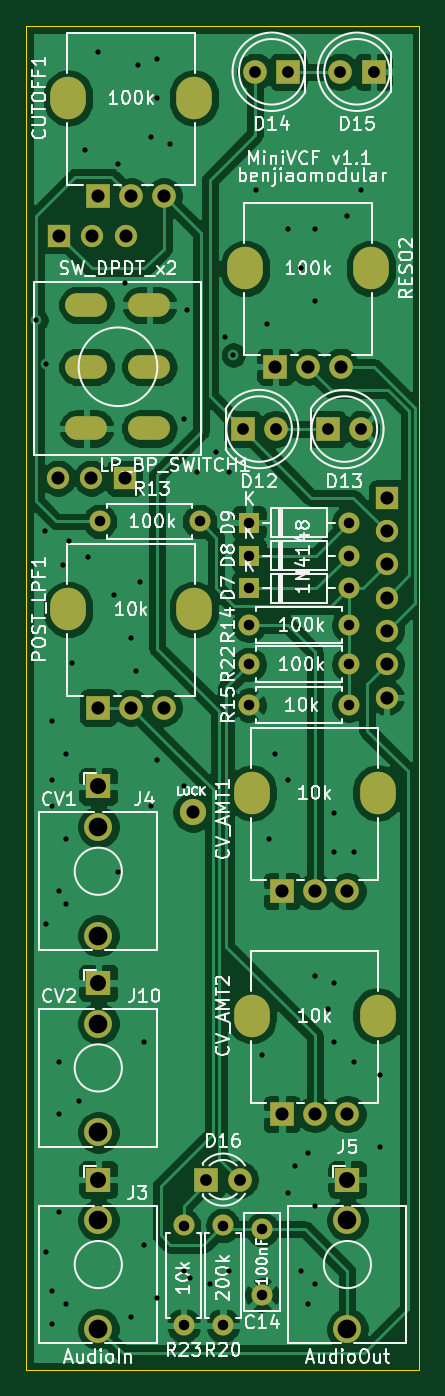
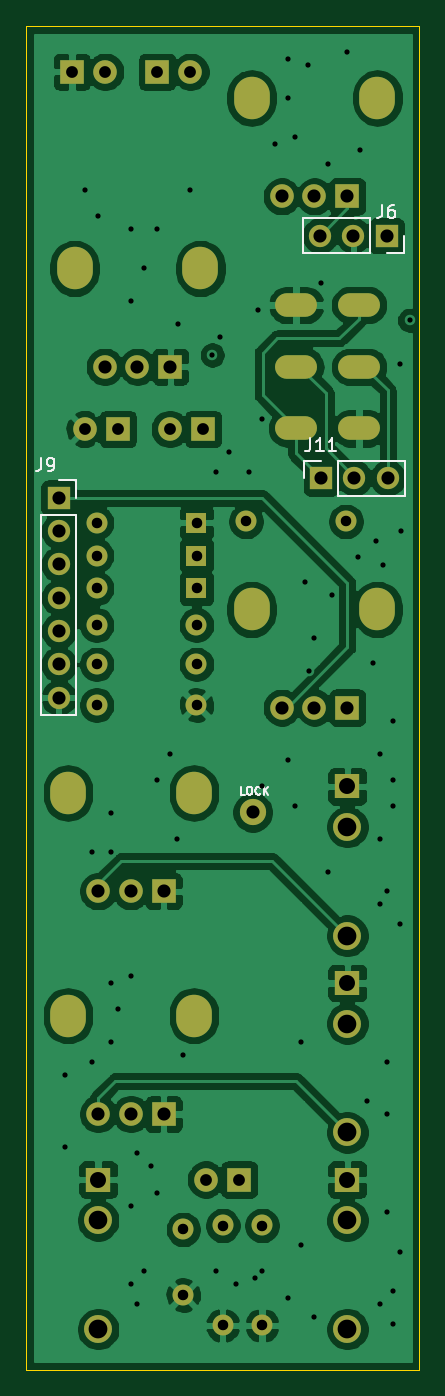
Circuit board: 10 layer files. Board 30.0 x 102.5 mm.
- bottom_copper: MiniVCF  v1.1 -  Control-B_Cu.gbr (156532 bytes)
- bottom_mask: MiniVCF  v1.1 -  Control-B_Mask.gbr (3743 bytes)
- paste: MiniVCF  v1.1 -  Control-B_Paste.gbr (499 bytes)
- bottom_silk: MiniVCF  v1.1 -  Control-B_SilkS.gbr (4392 bytes)
- outline: MiniVCF  v1.1 -  Control-Edge_Cuts.gbr (729 bytes)
- top_copper: MiniVCF  v1.1 -  Control-F_Cu.gbr (145244 bytes)
- top_mask: MiniVCF  v1.1 -  Control-F_Mask.gbr (3743 bytes)
- paste: MiniVCF  v1.1 -  Control-F_Paste.gbr (499 bytes)
- top_silk: MiniVCF  v1.1 -  Control-F_SilkS.gbr (64836 bytes)
- drill: MiniVCF  v1.1 -  Control.drl (3290 bytes)

=== bottom_copper: MiniVCF  v1.1 -  Control-B_Cu.gbr (156532 bytes, source omitted) ===
=== bottom_mask: MiniVCF  v1.1 -  Control-B_Mask.gbr ===
%TF.GenerationSoftware,KiCad,Pcbnew,5.1.9+dfsg1-1~bpo10+1*%
%TF.CreationDate,2022-03-11T22:19:31+08:00*%
%TF.ProjectId,MiniVCF  v1.1 -  Control,4d696e69-5643-4462-9020-76312e31202d,rev?*%
%TF.SameCoordinates,Original*%
%TF.FileFunction,Soldermask,Bot*%
%TF.FilePolarity,Negative*%
%FSLAX46Y46*%
G04 Gerber Fmt 4.6, Leading zero omitted, Abs format (unit mm)*
G04 Created by KiCad (PCBNEW 5.1.9+dfsg1-1~bpo10+1) date 2022-03-11 22:19:31*
%MOMM*%
%LPD*%
G01*
G04 APERTURE LIST*
%ADD10R,1.800000X1.800000*%
%ADD11C,1.800000*%
%ADD12C,2.000000*%
%ADD13O,2.720000X3.240000*%
%ADD14C,1.600000*%
%ADD15O,1.600000X1.600000*%
%ADD16R,1.600000X1.600000*%
%ADD17C,2.130000*%
%ADD18R,1.930000X1.830000*%
%ADD19R,1.700000X1.700000*%
%ADD20O,1.700000X1.700000*%
%ADD21O,3.200000X1.800000*%
G04 APERTURE END LIST*
D10*
%TO.C,D13*%
X95000000Y-83750000D03*
D11*
X97540000Y-83750000D03*
%TD*%
%TO.C,D12*%
X91040000Y-83750000D03*
D10*
X88500000Y-83750000D03*
%TD*%
D12*
%TO.C,REF\u002A\u002A*%
X84709000Y-112980000D03*
%TD*%
D10*
%TO.C,POST_LPF1*%
X77500000Y-105000000D03*
D11*
X82500000Y-105000000D03*
X80000000Y-105000000D03*
D13*
X84800000Y-97500000D03*
X75200000Y-97500000D03*
%TD*%
D14*
%TO.C,C14*%
X90000000Y-144800000D03*
X90000000Y-149800000D03*
%TD*%
D15*
%TO.C,D7*%
X96620000Y-95900000D03*
D16*
X89000000Y-95900000D03*
%TD*%
%TO.C,D8*%
X89000000Y-93400000D03*
D15*
X96620000Y-93400000D03*
%TD*%
%TO.C,D9*%
X96620000Y-90900000D03*
D16*
X89000000Y-90900000D03*
%TD*%
D15*
%TO.C,R13*%
X85220000Y-90800000D03*
D14*
X77600000Y-90800000D03*
%TD*%
%TO.C,R14*%
X89000000Y-98700000D03*
D15*
X96620000Y-98700000D03*
%TD*%
%TO.C,R15*%
X96620000Y-104800000D03*
D14*
X89000000Y-104800000D03*
%TD*%
D15*
%TO.C,R20*%
X87000000Y-152120000D03*
D14*
X87000000Y-144500000D03*
%TD*%
D15*
%TO.C,R22*%
X96620000Y-101700000D03*
D14*
X89000000Y-101700000D03*
%TD*%
D15*
%TO.C,R23*%
X84000000Y-152120000D03*
D14*
X84000000Y-144500000D03*
%TD*%
D10*
%TO.C,CUTOFF1*%
X77500000Y-66000000D03*
D11*
X82500000Y-66000000D03*
X80000000Y-66000000D03*
D13*
X84800000Y-58500000D03*
X75200000Y-58500000D03*
%TD*%
%TO.C,CV_AMT1*%
X89200000Y-111500000D03*
X98800000Y-111500000D03*
D11*
X94000000Y-119000000D03*
X96500000Y-119000000D03*
D10*
X91500000Y-119000000D03*
%TD*%
%TO.C,CV_AMT2*%
X91500000Y-136000000D03*
D11*
X96500000Y-136000000D03*
X94000000Y-136000000D03*
D13*
X98800000Y-128500000D03*
X89200000Y-128500000D03*
%TD*%
D11*
%TO.C,D14*%
X89460000Y-56500000D03*
D10*
X92000000Y-56500000D03*
%TD*%
%TO.C,D15*%
X98500000Y-56500000D03*
D11*
X95960000Y-56500000D03*
%TD*%
D10*
%TO.C,D16*%
X85750000Y-141000000D03*
D11*
X88290000Y-141000000D03*
%TD*%
D17*
%TO.C,J3*%
X77500000Y-152400000D03*
X77500000Y-144100000D03*
D18*
X77500000Y-141000000D03*
%TD*%
D17*
%TO.C,J4*%
X77500000Y-122400000D03*
X77500000Y-114100000D03*
D18*
X77500000Y-111000000D03*
%TD*%
%TO.C,J5*%
X96500000Y-141000000D03*
D17*
X96500000Y-144100000D03*
X96500000Y-152400000D03*
%TD*%
D19*
%TO.C,J6*%
X74500000Y-69000000D03*
D20*
X77040000Y-69000000D03*
X79580000Y-69000000D03*
%TD*%
D19*
%TO.C,J9*%
X99500000Y-89000000D03*
D20*
X99500000Y-91540000D03*
X99500000Y-94080000D03*
X99500000Y-96620000D03*
X99500000Y-99160000D03*
X99500000Y-101700000D03*
X99500000Y-104240000D03*
%TD*%
D18*
%TO.C,J10*%
X77500000Y-126000000D03*
D17*
X77500000Y-129100000D03*
X77500000Y-137400000D03*
%TD*%
D20*
%TO.C,J11*%
X74420000Y-87500000D03*
X76960000Y-87500000D03*
D19*
X79500000Y-87500000D03*
%TD*%
D13*
%TO.C,RESO2*%
X88700000Y-71500000D03*
X98300000Y-71500000D03*
D11*
X93500000Y-79000000D03*
X96000000Y-79000000D03*
D10*
X91000000Y-79000000D03*
%TD*%
D21*
%TO.C,LP_BP_SWITCH1*%
X81400000Y-79000000D03*
X81400000Y-83700000D03*
X81400000Y-74300000D03*
X76600000Y-79000000D03*
X76600000Y-83700000D03*
X76600000Y-74300000D03*
%TD*%
M02*

=== paste: MiniVCF  v1.1 -  Control-B_Paste.gbr ===
%TF.GenerationSoftware,KiCad,Pcbnew,5.1.9+dfsg1-1~bpo10+1*%
%TF.CreationDate,2022-03-11T22:19:31+08:00*%
%TF.ProjectId,MiniVCF  v1.1 -  Control,4d696e69-5643-4462-9020-76312e31202d,rev?*%
%TF.SameCoordinates,Original*%
%TF.FileFunction,Paste,Bot*%
%TF.FilePolarity,Positive*%
%FSLAX46Y46*%
G04 Gerber Fmt 4.6, Leading zero omitted, Abs format (unit mm)*
G04 Created by KiCad (PCBNEW 5.1.9+dfsg1-1~bpo10+1) date 2022-03-11 22:19:31*
%MOMM*%
%LPD*%
G01*
G04 APERTURE LIST*
G04 APERTURE END LIST*
M02*

=== bottom_silk: MiniVCF  v1.1 -  Control-B_SilkS.gbr ===
%TF.GenerationSoftware,KiCad,Pcbnew,5.1.9+dfsg1-1~bpo10+1*%
%TF.CreationDate,2022-03-11T22:19:31+08:00*%
%TF.ProjectId,MiniVCF  v1.1 -  Control,4d696e69-5643-4462-9020-76312e31202d,rev?*%
%TF.SameCoordinates,Original*%
%TF.FileFunction,Legend,Bot*%
%TF.FilePolarity,Positive*%
%FSLAX46Y46*%
G04 Gerber Fmt 4.6, Leading zero omitted, Abs format (unit mm)*
G04 Created by KiCad (PCBNEW 5.1.9+dfsg1-1~bpo10+1) date 2022-03-11 22:19:31*
%MOMM*%
%LPD*%
G01*
G04 APERTURE LIST*
%ADD10C,0.150000*%
%ADD11C,0.120000*%
G04 APERTURE END LIST*
D10*
X85310571Y-111650428D02*
X85596285Y-111650428D01*
X85596285Y-111050428D01*
X84996285Y-111050428D02*
X84882000Y-111050428D01*
X84824857Y-111079000D01*
X84767714Y-111136142D01*
X84739142Y-111250428D01*
X84739142Y-111450428D01*
X84767714Y-111564714D01*
X84824857Y-111621857D01*
X84882000Y-111650428D01*
X84996285Y-111650428D01*
X85053428Y-111621857D01*
X85110571Y-111564714D01*
X85139142Y-111450428D01*
X85139142Y-111250428D01*
X85110571Y-111136142D01*
X85053428Y-111079000D01*
X84996285Y-111050428D01*
X84139142Y-111593285D02*
X84167714Y-111621857D01*
X84253428Y-111650428D01*
X84310571Y-111650428D01*
X84396285Y-111621857D01*
X84453428Y-111564714D01*
X84482000Y-111507571D01*
X84510571Y-111393285D01*
X84510571Y-111307571D01*
X84482000Y-111193285D01*
X84453428Y-111136142D01*
X84396285Y-111079000D01*
X84310571Y-111050428D01*
X84253428Y-111050428D01*
X84167714Y-111079000D01*
X84139142Y-111107571D01*
X83882000Y-111650428D02*
X83882000Y-111050428D01*
X83539142Y-111650428D02*
X83796285Y-111307571D01*
X83539142Y-111050428D02*
X83882000Y-111393285D01*
D11*
%TO.C,J6*%
X73170000Y-69000000D02*
X73170000Y-70330000D01*
X73170000Y-70330000D02*
X74500000Y-70330000D01*
X75770000Y-70330000D02*
X80910000Y-70330000D01*
X80910000Y-67670000D02*
X80910000Y-70330000D01*
X75770000Y-67670000D02*
X80910000Y-67670000D01*
X75770000Y-67670000D02*
X75770000Y-70330000D01*
%TO.C,J9*%
X99500000Y-87670000D02*
X98170000Y-87670000D01*
X98170000Y-87670000D02*
X98170000Y-89000000D01*
X98170000Y-90270000D02*
X98170000Y-105570000D01*
X100830000Y-105570000D02*
X98170000Y-105570000D01*
X100830000Y-90270000D02*
X100830000Y-105570000D01*
X100830000Y-90270000D02*
X98170000Y-90270000D01*
%TO.C,J11*%
X78230000Y-88830000D02*
X78230000Y-86170000D01*
X78230000Y-88830000D02*
X73090000Y-88830000D01*
X73090000Y-88830000D02*
X73090000Y-86170000D01*
X78230000Y-86170000D02*
X73090000Y-86170000D01*
X80830000Y-86170000D02*
X79500000Y-86170000D01*
X80830000Y-87500000D02*
X80830000Y-86170000D01*
%TO.C,J6*%
D10*
X74833333Y-66652380D02*
X74833333Y-67366666D01*
X74880952Y-67509523D01*
X74976190Y-67604761D01*
X75119047Y-67652380D01*
X75214285Y-67652380D01*
X73928571Y-66652380D02*
X74119047Y-66652380D01*
X74214285Y-66700000D01*
X74261904Y-66747619D01*
X74357142Y-66890476D01*
X74404761Y-67080952D01*
X74404761Y-67461904D01*
X74357142Y-67557142D01*
X74309523Y-67604761D01*
X74214285Y-67652380D01*
X74023809Y-67652380D01*
X73928571Y-67604761D01*
X73880952Y-67557142D01*
X73833333Y-67461904D01*
X73833333Y-67223809D01*
X73880952Y-67128571D01*
X73928571Y-67080952D01*
X74023809Y-67033333D01*
X74214285Y-67033333D01*
X74309523Y-67080952D01*
X74357142Y-67128571D01*
X74404761Y-67223809D01*
%TO.C,J9*%
X100833333Y-85952380D02*
X100833333Y-86666666D01*
X100880952Y-86809523D01*
X100976190Y-86904761D01*
X101119047Y-86952380D01*
X101214285Y-86952380D01*
X100309523Y-86952380D02*
X100119047Y-86952380D01*
X100023809Y-86904761D01*
X99976190Y-86857142D01*
X99880952Y-86714285D01*
X99833333Y-86523809D01*
X99833333Y-86142857D01*
X99880952Y-86047619D01*
X99928571Y-86000000D01*
X100023809Y-85952380D01*
X100214285Y-85952380D01*
X100309523Y-86000000D01*
X100357142Y-86047619D01*
X100404761Y-86142857D01*
X100404761Y-86380952D01*
X100357142Y-86476190D01*
X100309523Y-86523809D01*
X100214285Y-86571428D01*
X100023809Y-86571428D01*
X99928571Y-86523809D01*
X99880952Y-86476190D01*
X99833333Y-86380952D01*
%TO.C,J11*%
X80309523Y-84452380D02*
X80309523Y-85166666D01*
X80357142Y-85309523D01*
X80452380Y-85404761D01*
X80595238Y-85452380D01*
X80690476Y-85452380D01*
X79309523Y-85452380D02*
X79880952Y-85452380D01*
X79595238Y-85452380D02*
X79595238Y-84452380D01*
X79690476Y-84595238D01*
X79785714Y-84690476D01*
X79880952Y-84738095D01*
X78357142Y-85452380D02*
X78928571Y-85452380D01*
X78642857Y-85452380D02*
X78642857Y-84452380D01*
X78738095Y-84595238D01*
X78833333Y-84690476D01*
X78928571Y-84738095D01*
%TD*%
M02*

=== outline: MiniVCF  v1.1 -  Control-Edge_Cuts.gbr ===
%TF.GenerationSoftware,KiCad,Pcbnew,5.1.9+dfsg1-1~bpo10+1*%
%TF.CreationDate,2022-03-11T22:19:31+08:00*%
%TF.ProjectId,MiniVCF  v1.1 -  Control,4d696e69-5643-4462-9020-76312e31202d,rev?*%
%TF.SameCoordinates,Original*%
%TF.FileFunction,Profile,NP*%
%FSLAX46Y46*%
G04 Gerber Fmt 4.6, Leading zero omitted, Abs format (unit mm)*
G04 Created by KiCad (PCBNEW 5.1.9+dfsg1-1~bpo10+1) date 2022-03-11 22:19:31*
%MOMM*%
%LPD*%
G01*
G04 APERTURE LIST*
%TA.AperFunction,Profile*%
%ADD10C,0.050000*%
%TD*%
G04 APERTURE END LIST*
D10*
X102000000Y-53000000D02*
X72000000Y-53000000D01*
X102000000Y-155500000D02*
X102000000Y-53000000D01*
X72000000Y-155500000D02*
X102000000Y-155500000D01*
X72000000Y-53000000D02*
X72000000Y-155500000D01*
M02*

=== top_copper: MiniVCF  v1.1 -  Control-F_Cu.gbr (145244 bytes, source omitted) ===
=== top_mask: MiniVCF  v1.1 -  Control-F_Mask.gbr ===
%TF.GenerationSoftware,KiCad,Pcbnew,5.1.9+dfsg1-1~bpo10+1*%
%TF.CreationDate,2022-03-11T22:19:31+08:00*%
%TF.ProjectId,MiniVCF  v1.1 -  Control,4d696e69-5643-4462-9020-76312e31202d,rev?*%
%TF.SameCoordinates,Original*%
%TF.FileFunction,Soldermask,Top*%
%TF.FilePolarity,Negative*%
%FSLAX46Y46*%
G04 Gerber Fmt 4.6, Leading zero omitted, Abs format (unit mm)*
G04 Created by KiCad (PCBNEW 5.1.9+dfsg1-1~bpo10+1) date 2022-03-11 22:19:31*
%MOMM*%
%LPD*%
G01*
G04 APERTURE LIST*
%ADD10R,1.800000X1.800000*%
%ADD11C,1.800000*%
%ADD12C,2.000000*%
%ADD13O,2.720000X3.240000*%
%ADD14C,1.600000*%
%ADD15O,1.600000X1.600000*%
%ADD16R,1.600000X1.600000*%
%ADD17C,2.130000*%
%ADD18R,1.930000X1.830000*%
%ADD19R,1.700000X1.700000*%
%ADD20O,1.700000X1.700000*%
%ADD21O,3.200000X1.800000*%
G04 APERTURE END LIST*
D10*
%TO.C,D13*%
X95000000Y-83750000D03*
D11*
X97540000Y-83750000D03*
%TD*%
%TO.C,D12*%
X91040000Y-83750000D03*
D10*
X88500000Y-83750000D03*
%TD*%
D12*
%TO.C,REF\u002A\u002A*%
X84709000Y-112980000D03*
%TD*%
D10*
%TO.C,POST_LPF1*%
X77500000Y-105000000D03*
D11*
X82500000Y-105000000D03*
X80000000Y-105000000D03*
D13*
X84800000Y-97500000D03*
X75200000Y-97500000D03*
%TD*%
D14*
%TO.C,C14*%
X90000000Y-144800000D03*
X90000000Y-149800000D03*
%TD*%
D15*
%TO.C,D7*%
X96620000Y-95900000D03*
D16*
X89000000Y-95900000D03*
%TD*%
%TO.C,D8*%
X89000000Y-93400000D03*
D15*
X96620000Y-93400000D03*
%TD*%
%TO.C,D9*%
X96620000Y-90900000D03*
D16*
X89000000Y-90900000D03*
%TD*%
D15*
%TO.C,R13*%
X85220000Y-90800000D03*
D14*
X77600000Y-90800000D03*
%TD*%
%TO.C,R14*%
X89000000Y-98700000D03*
D15*
X96620000Y-98700000D03*
%TD*%
%TO.C,R15*%
X96620000Y-104800000D03*
D14*
X89000000Y-104800000D03*
%TD*%
D15*
%TO.C,R20*%
X87000000Y-152120000D03*
D14*
X87000000Y-144500000D03*
%TD*%
D15*
%TO.C,R22*%
X96620000Y-101700000D03*
D14*
X89000000Y-101700000D03*
%TD*%
D15*
%TO.C,R23*%
X84000000Y-152120000D03*
D14*
X84000000Y-144500000D03*
%TD*%
D10*
%TO.C,CUTOFF1*%
X77500000Y-66000000D03*
D11*
X82500000Y-66000000D03*
X80000000Y-66000000D03*
D13*
X84800000Y-58500000D03*
X75200000Y-58500000D03*
%TD*%
%TO.C,CV_AMT1*%
X89200000Y-111500000D03*
X98800000Y-111500000D03*
D11*
X94000000Y-119000000D03*
X96500000Y-119000000D03*
D10*
X91500000Y-119000000D03*
%TD*%
%TO.C,CV_AMT2*%
X91500000Y-136000000D03*
D11*
X96500000Y-136000000D03*
X94000000Y-136000000D03*
D13*
X98800000Y-128500000D03*
X89200000Y-128500000D03*
%TD*%
D11*
%TO.C,D14*%
X89460000Y-56500000D03*
D10*
X92000000Y-56500000D03*
%TD*%
%TO.C,D15*%
X98500000Y-56500000D03*
D11*
X95960000Y-56500000D03*
%TD*%
D10*
%TO.C,D16*%
X85750000Y-141000000D03*
D11*
X88290000Y-141000000D03*
%TD*%
D17*
%TO.C,J3*%
X77500000Y-152400000D03*
X77500000Y-144100000D03*
D18*
X77500000Y-141000000D03*
%TD*%
D17*
%TO.C,J4*%
X77500000Y-122400000D03*
X77500000Y-114100000D03*
D18*
X77500000Y-111000000D03*
%TD*%
%TO.C,J5*%
X96500000Y-141000000D03*
D17*
X96500000Y-144100000D03*
X96500000Y-152400000D03*
%TD*%
D19*
%TO.C,J6*%
X74500000Y-69000000D03*
D20*
X77040000Y-69000000D03*
X79580000Y-69000000D03*
%TD*%
D19*
%TO.C,J9*%
X99500000Y-89000000D03*
D20*
X99500000Y-91540000D03*
X99500000Y-94080000D03*
X99500000Y-96620000D03*
X99500000Y-99160000D03*
X99500000Y-101700000D03*
X99500000Y-104240000D03*
%TD*%
D18*
%TO.C,J10*%
X77500000Y-126000000D03*
D17*
X77500000Y-129100000D03*
X77500000Y-137400000D03*
%TD*%
D20*
%TO.C,J11*%
X74420000Y-87500000D03*
X76960000Y-87500000D03*
D19*
X79500000Y-87500000D03*
%TD*%
D13*
%TO.C,RESO2*%
X88700000Y-71500000D03*
X98300000Y-71500000D03*
D11*
X93500000Y-79000000D03*
X96000000Y-79000000D03*
D10*
X91000000Y-79000000D03*
%TD*%
D21*
%TO.C,LP_BP_SWITCH1*%
X81400000Y-79000000D03*
X81400000Y-83700000D03*
X81400000Y-74300000D03*
X76600000Y-79000000D03*
X76600000Y-83700000D03*
X76600000Y-74300000D03*
%TD*%
M02*

=== paste: MiniVCF  v1.1 -  Control-F_Paste.gbr ===
%TF.GenerationSoftware,KiCad,Pcbnew,5.1.9+dfsg1-1~bpo10+1*%
%TF.CreationDate,2022-03-11T22:19:31+08:00*%
%TF.ProjectId,MiniVCF  v1.1 -  Control,4d696e69-5643-4462-9020-76312e31202d,rev?*%
%TF.SameCoordinates,Original*%
%TF.FileFunction,Paste,Top*%
%TF.FilePolarity,Positive*%
%FSLAX46Y46*%
G04 Gerber Fmt 4.6, Leading zero omitted, Abs format (unit mm)*
G04 Created by KiCad (PCBNEW 5.1.9+dfsg1-1~bpo10+1) date 2022-03-11 22:19:31*
%MOMM*%
%LPD*%
G01*
G04 APERTURE LIST*
G04 APERTURE END LIST*
M02*

=== top_silk: MiniVCF  v1.1 -  Control-F_SilkS.gbr (64836 bytes, source omitted) ===
=== drill: MiniVCF  v1.1 -  Control.drl ===
M48
; DRILL file {KiCad 5.1.9+dfsg1-1~bpo10+1} date Fri Mar 11 22:19:33 2022
; FORMAT={2:4/ absolute / inch / suppress leading zeros}
; #@! TF.CreationDate,2022-03-11T22:19:33+08:00
; #@! TF.GenerationSoftware,Kicad,Pcbnew,5.1.9+dfsg1-1~bpo10+1
FMAT,2
INCH,TZ
T1C0.0157
T2C0.0315
T3C0.0354
T4C0.0394
T5C0.0433
T6C0.0480
T7C0.0559
T8C0.0563
%
G90
G05
T1
X28642Y-29705
X28898Y-36024
X28937Y-31024
X28937Y-47835
X28937Y-57677
X29134Y-41732
X29134Y-43504
X29134Y-44291
X29134Y-58858
X29134Y-59843
X29331Y-46850
X29331Y-51969
X29331Y-53543
X29331Y-56496
X29449Y-37047
X29528Y-42717
X29528Y-45276
X29528Y-47244
X29528Y-59252
X29646Y-36339
X29724Y-40000
X29921Y-53150
X30118Y-24606
X30197Y-36811
X30512Y-21654
X30984Y-37953
X31102Y-25000
X31102Y-46260
X31299Y-28583
X31496Y-39252
X31496Y-59646
X31654Y-40236
X31693Y-22047
X31772Y-37559
X31890Y-51378
X31890Y-57480
X32087Y-24213
X32087Y-44291
X32283Y-21850
X32283Y-23031
X32283Y-42913
X32283Y-59055
X32677Y-24409
X33071Y-32677
X33071Y-43701
X33071Y-58268
X33189Y-29409
X33268Y-58465
X33465Y-34252
X33858Y-58661
X34055Y-33661
X34331Y-30197
X34449Y-34252
X34449Y-58268
X34567Y-30748
X35236Y-25787
X35433Y-51772
X35591Y-29803
X35630Y-45276
X35827Y-42717
X36220Y-26969
X36220Y-43504
X36220Y-55906
X36417Y-55118
X36614Y-28150
X36614Y-58268
X36811Y-54724
X36811Y-59252
X37008Y-26969
X37008Y-29134
X37008Y-49409
X37008Y-56299
X37008Y-58661
X37402Y-50394
X37598Y-44488
X37598Y-45669
X37598Y-49606
X37598Y-51378
X37992Y-26575
X38189Y-45669
X38189Y-51969
X38386Y-25787
X38976Y-52362
X38976Y-54528
T2
X30551Y-35748
X33071Y-56890
X33071Y-59890
X33551Y-35748
X34252Y-56890
X34252Y-59890
X35039Y-35787
X35039Y-36772
X35039Y-37756
X35039Y-38858
X35039Y-40039
X35039Y-41260
X35433Y-57008
X35433Y-58976
X38039Y-35787
X38039Y-36772
X38039Y-37756
X38039Y-38858
X38039Y-40039
X38039Y-41260
T3
X33760Y-55512
X34760Y-55512
X34843Y-32972
X35220Y-22244
X35843Y-32972
X36220Y-22244
X37402Y-32972
X37780Y-22244
X38402Y-32972
X38780Y-22244
T4
X29299Y-34449
X29331Y-27165
X30299Y-34449
X30331Y-27165
X30512Y-25984
X30512Y-41339
X31299Y-34449
X31331Y-27165
X31496Y-25984
X31496Y-41339
X32480Y-25984
X32480Y-41339
X33350Y-44480
X35827Y-31102
X36024Y-46850
X36024Y-53543
X36811Y-31102
X37008Y-46850
X37008Y-53543
X37795Y-31102
X37992Y-46850
X37992Y-53543
X39173Y-35039
X39173Y-36039
X39173Y-37039
X39173Y-38039
X39173Y-39039
X39173Y-40039
X39173Y-41039
T6
X30512Y-43701
X30512Y-49606
X30512Y-55512
X37992Y-55512
T7
X30512Y-44921
X30512Y-50827
X30512Y-56732
X37992Y-56732
T8
X30512Y-48189
X30512Y-54094
X30512Y-60000
X37992Y-60000
T3
G00X30413Y-29252
M15
G01X29902Y-29252
M16
G05
G00X30413Y-31102
M15
G01X29902Y-31102
M16
G05
G00X30413Y-32953
M15
G01X29902Y-32953
M16
G05
G00X32303Y-29252
M15
G01X31791Y-29252
M16
G05
G00X32303Y-31102
M15
G01X31791Y-31102
M16
G05
G00X32303Y-32953
M15
G01X31791Y-32953
M16
G05
T5
G00X29606Y-23268
M15
G01X29606Y-22795
M16
G05
G00X29606Y-38622
M15
G01X29606Y-38150
M16
G05
G00X33386Y-23268
M15
G01X33386Y-22795
M16
G05
G00X33386Y-38622
M15
G01X33386Y-38150
M16
G05
G00X34921Y-28386
M15
G01X34921Y-27913
M16
G05
G00X35118Y-44134
M15
G01X35118Y-43661
M16
G05
G00X35118Y-50827
M15
G01X35118Y-50354
M16
G05
G00X38701Y-28386
M15
G01X38701Y-27913
M16
G05
G00X38898Y-44134
M15
G01X38898Y-43661
M16
G05
G00X38898Y-50827
M15
G01X38898Y-50354
M16
G05
T0
M30

